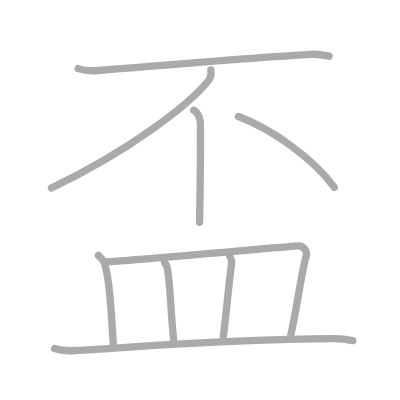
t = 0.00 s
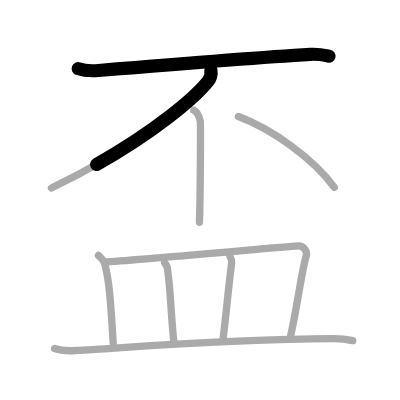
t = 1.75 s
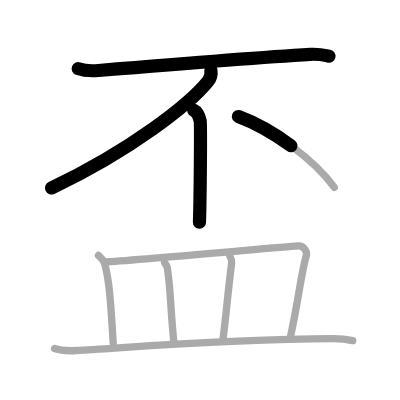
t = 3.50 s
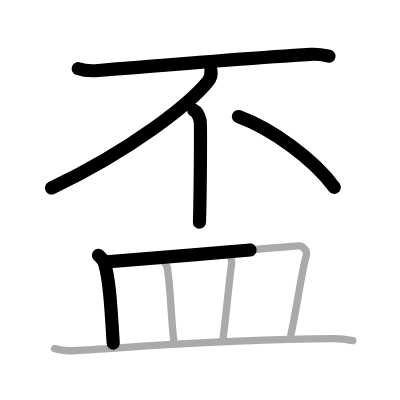
t = 5.50 s
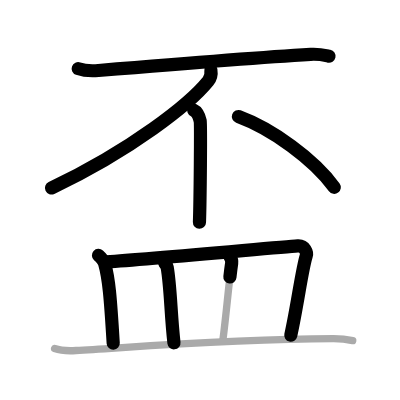
t = 7.25 s
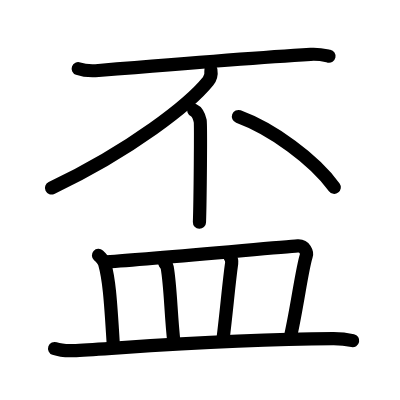
t = 9.00 s

The animated SVG that drew these frames (rendered in a browser with its animation timeline set to each time). Animation: 9 SMIL elements (animate=9); one cycle of 9.00 s.

<?xml version="1.0" standalone="no"?>
<!DOCTYPE svg PUBLIC "-//W3C//DTD SVG 1.1//EN"   "http://www.w3.org/Graphics/SVG/1.1/DTD/svg11.dtd">
<svg width="400px" height="400px"  version="1.1" xmlns="http://www.w3.org/2000/svg">
  <defs>
    <marker id="Triangle" viewBox="0 0 10 10" refX="0" refY="5" markerUnits="strokeWidth" markerWidth="3" style="stroke-opacity:0%;fill:#aaaaaa;" markerHeight="2" orient="auto">
      <path d="M 0 0 L 10 5 L 0 10 z" />
    </marker>
    
    <marker id="Arrow" viewBox="0 0 10 10" refX="5" refY="5" markerUnits="strokeWidth" markerWidth="1.8" style="stroke-opacity:0%;fill:#770000;" markerHeight="2" orient="auto">
      <path d="M 0 4 L 6 4 L 4 1 L 10 5 L 4 9 L 6 6 L 0 6 z" />
        <circle cx="5" cy="5" r="5" />
      </marker>
    
    <marker id="TriangleRed" viewBox="0 0 10 10" refX="0" refY="5" markerUnits="strokeWidth" markerWidth="3" style="stroke-opacity:0%;fill:#CC0000;" markerHeight="2" orient="auto">
      <path d="M 0 0 L 10 5 L 0 10 z" />
    </marker>
    
    <marker id="ArrowRed" viewBox="0 0 10 10" refX="5" refY="5" markerUnits="strokeWidth" markerWidth="1.8" style="stroke-opacity:0%;fill:#CC0000;" markerHeight="2" orient="auto">
      <path d="M 0 4 L 6 4 L 4 1 L 10 5 L 4 9 L 6 6 L 0 6 z" />
        <circle cx="5" cy="5" r="5" />
      </marker>
    
  </defs>
  
  <path style="fill:#ffffff; fill-opacity:100%; fill-rule:evenodd; stroke-width:0;" d="M 0 0 L 400px 0 L 400px 400px L 0 400px L 0 0" />

  <g transform="scale(3.6697247706422 3.6697247706422)">
<path style="fill:none; fill-opacity:0%; fill-rule:evenodd; stroke:#aaaaaa; stroke-opacity:100%; stroke-width: 1.5pt; stroke-linejoin:round; stroke-linecap:round;" d="M21.31 18.7c1.44 0.51 4.08 0.63 5.51 0.51c10.76-0.89 42.02-3.46 57.82-4.4c2.39-0.14 3.83 0.25 5.03 0.5"></path>
<path style="fill:none; fill-opacity:0%; fill-rule:evenodd; stroke:#aaaaaa; stroke-opacity:100%; stroke-width: 1.5pt; stroke-linejoin:round; stroke-linecap:round;" d="M57.46 19.05c0.12 0.76 0.01 2.11-0.74 3.04C51.75 28.25 36 40.75 14.02 51.23"></path>
<path style="fill:none; fill-opacity:0%; fill-rule:evenodd; stroke:#aaaaaa; stroke-opacity:100%; stroke-width: 1.5pt; stroke-linejoin:round; stroke-linecap:round;" d="M52.79 30.03c0.98 0.45 1.56 2.02 1.76 2.92c0.2 0.9 0 22-0.2 27.61"></path>
<path style="fill:none; fill-opacity:0%; fill-rule:evenodd; stroke:#aaaaaa; stroke-opacity:100%; stroke-width: 1.5pt; stroke-linejoin:round; stroke-linecap:round;" d="M64.97 31.76c9.22 3.4 20.58 11.64 26.13 19.29"></path>
<path style="fill:none; fill-opacity:0%; fill-rule:evenodd; stroke:#aaaaaa; stroke-opacity:100%; stroke-width: 1.5pt; stroke-linejoin:round; stroke-linecap:round;" d="M26.84 69.6c0.67 0.6 1.54 1.75 1.69 2.27c1.13 4.08 1.55 8.86 2.32 21.63"></path>
<path style="fill:none; fill-opacity:0%; fill-rule:evenodd; stroke:#aaaaaa; stroke-opacity:100%; stroke-width: 1.5pt; stroke-linejoin:round; stroke-linecap:round;" d="M29.07 71.38c12.08-0.84 46.78-3.98 52.07-4.37c1.93-0.14 2.6 1.84 2.32 2.68c-1.14 3.47-2.46 13.8-4.24 21.74"></path>
<path style="fill:none; fill-opacity:0%; fill-rule:evenodd; stroke:#aaaaaa; stroke-opacity:100%; stroke-width: 1.5pt; stroke-linejoin:round; stroke-linecap:round;" d="M44.86 71.62c0.28 0.39 0.57 0.71 0.69 1.2c0.95 5.44 0.95 12.44 1.85 20.59"></path>
<path style="fill:none; fill-opacity:0%; fill-rule:evenodd; stroke:#aaaaaa; stroke-opacity:100%; stroke-width: 1.5pt; stroke-linejoin:round; stroke-linecap:round;" d="M62.65 69.87c0.29 0.46 0.56 1.26 0.48 1.86c-0.84 5.95-1.38 13.03-2.39 20.92"></path>
<path style="fill:none; fill-opacity:0%; fill-rule:evenodd; stroke:#aaaaaa; stroke-opacity:100%; stroke-width: 1.5pt; stroke-linejoin:round; stroke-linecap:round;" d="M14.88 94.98c1.52 0.54 4.3 0.63 5.82 0.54c15.8-0.91 41.03-3.08 70.11-3.23c2.53-0.01 4.05 0.26 5.31 0.53"></path>

<path style="fill:none; fill-opacity:0%; fill-rule:evenodd; stroke:#000000; stroke-opacity:100%; stroke-width: 2.7pt; stroke-linejoin:round; stroke-linecap:round;" d="M21.31 18.7c1.44 0.51 4.08 0.63 5.51 0.51c10.76-0.89 42.02-3.46 57.82-4.4c2.39-0.14 3.83 0.25 5.03 0.5" pathLength="100" stroke-dashoffset="100" stroke-dasharray="100 105"><animate id="dashAnim1" attributeName="stroke-dashoffset" from="100" to="0" dur="1s" calcMode="linear" fill="freeze"/></path>
<path style="fill:none; fill-opacity:0%; fill-rule:evenodd; stroke:#000000; stroke-opacity:100%; stroke-width: 2.7pt; stroke-linejoin:round; stroke-linecap:round;" d="M57.46 19.05c0.12 0.76 0.01 2.11-0.74 3.04C51.75 28.25 36 40.75 14.02 51.23" pathLength="100" stroke-dashoffset="100" stroke-dasharray="100 105"><animate id="dashAnim2" attributeName="stroke-dashoffset" from="100" to="0" dur="1s" calcMode="linear" begin="dashAnim1.end" fill="freeze"/></path>
<path style="fill:none; fill-opacity:0%; fill-rule:evenodd; stroke:#000000; stroke-opacity:100%; stroke-width: 2.7pt; stroke-linejoin:round; stroke-linecap:round;" d="M52.79 30.03c0.98 0.45 1.56 2.02 1.76 2.92c0.2 0.9 0 22-0.2 27.61" pathLength="100" stroke-dashoffset="100" stroke-dasharray="100 105"><animate id="dashAnim3" attributeName="stroke-dashoffset" from="100" to="0" dur="1s" calcMode="linear" begin="dashAnim2.end" fill="freeze"/></path>
<path style="fill:none; fill-opacity:0%; fill-rule:evenodd; stroke:#000000; stroke-opacity:100%; stroke-width: 2.7pt; stroke-linejoin:round; stroke-linecap:round;" d="M64.97 31.76c9.22 3.4 20.58 11.64 26.13 19.29" pathLength="100" stroke-dashoffset="100" stroke-dasharray="100 105"><animate id="dashAnim4" attributeName="stroke-dashoffset" from="100" to="0" dur="1s" calcMode="linear" begin="dashAnim3.end" fill="freeze"/></path>
<path style="fill:none; fill-opacity:0%; fill-rule:evenodd; stroke:#000000; stroke-opacity:100%; stroke-width: 2.7pt; stroke-linejoin:round; stroke-linecap:round;" d="M26.84 69.6c0.67 0.6 1.54 1.75 1.69 2.27c1.13 4.08 1.55 8.86 2.32 21.63" pathLength="100" stroke-dashoffset="100" stroke-dasharray="100 105"><animate id="dashAnim5" attributeName="stroke-dashoffset" from="100" to="0" dur="1s" calcMode="linear" begin="dashAnim4.end" fill="freeze"/></path>
<path style="fill:none; fill-opacity:0%; fill-rule:evenodd; stroke:#000000; stroke-opacity:100%; stroke-width: 2.7pt; stroke-linejoin:round; stroke-linecap:round;" d="M29.07 71.38c12.08-0.84 46.78-3.98 52.07-4.37c1.93-0.14 2.6 1.84 2.32 2.68c-1.14 3.47-2.46 13.8-4.24 21.74" pathLength="100" stroke-dashoffset="100" stroke-dasharray="100 105"><animate id="dashAnim6" attributeName="stroke-dashoffset" from="100" to="0" dur="1s" calcMode="linear" begin="dashAnim5.end" fill="freeze"/></path>
<path style="fill:none; fill-opacity:0%; fill-rule:evenodd; stroke:#000000; stroke-opacity:100%; stroke-width: 2.7pt; stroke-linejoin:round; stroke-linecap:round;" d="M44.86 71.62c0.28 0.39 0.57 0.71 0.69 1.2c0.95 5.44 0.95 12.44 1.85 20.59" pathLength="100" stroke-dashoffset="100" stroke-dasharray="100 105"><animate id="dashAnim7" attributeName="stroke-dashoffset" from="100" to="0" dur="1s" calcMode="linear" begin="dashAnim6.end" fill="freeze"/></path>
<path style="fill:none; fill-opacity:0%; fill-rule:evenodd; stroke:#000000; stroke-opacity:100%; stroke-width: 2.7pt; stroke-linejoin:round; stroke-linecap:round;" d="M62.65 69.87c0.29 0.46 0.56 1.26 0.48 1.86c-0.84 5.95-1.38 13.03-2.39 20.92" pathLength="100" stroke-dashoffset="100" stroke-dasharray="100 105"><animate id="dashAnim8" attributeName="stroke-dashoffset" from="100" to="0" dur="1s" calcMode="linear" begin="dashAnim7.end" fill="freeze"/></path>
<path style="fill:none; fill-opacity:0%; fill-rule:evenodd; stroke:#000000; stroke-opacity:100%; stroke-width: 2.7pt; stroke-linejoin:round; stroke-linecap:round;" d="M14.88 94.98c1.52 0.54 4.3 0.63 5.82 0.54c15.8-0.91 41.03-3.08 70.11-3.23c2.53-0.01 4.05 0.26 5.31 0.53" pathLength="100" stroke-dashoffset="100" stroke-dasharray="100 105"><animate id="dashAnim9" attributeName="stroke-dashoffset" from="100" to="0" dur="1s" calcMode="linear" begin="dashAnim8.end" fill="freeze"/></path>

</g>

</svg>  
          
